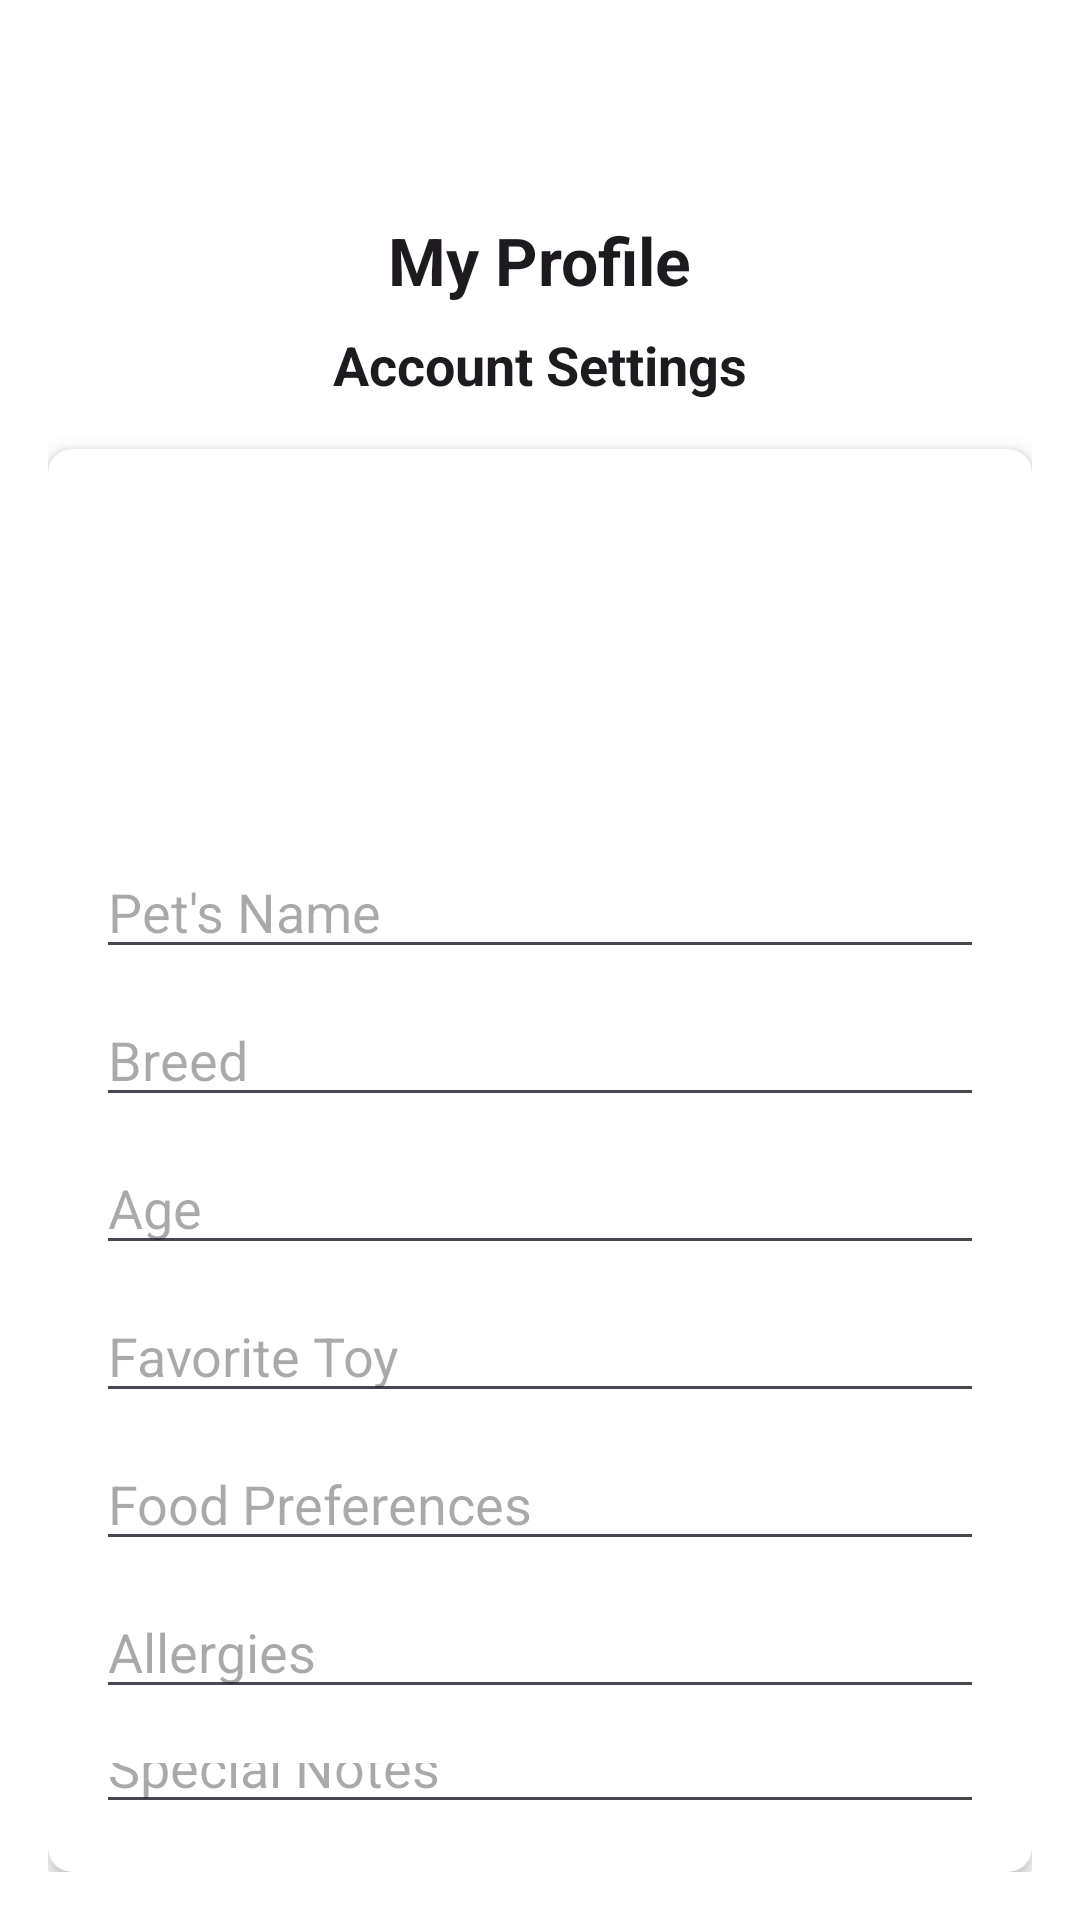

Here is an Android app screen rendered from its layout file. Give the layout XML and the strings, colors and styles it references.
<!-- AndroidManifest.xml: application theme Theme.Pawcare -->
<!-- res/layout/activity_profile.xml -->
<?xml version="1.0" encoding="utf-8"?>
<RelativeLayout xmlns:android="http://schemas.android.com/apk/res/android"
    xmlns:card_view="http://schemas.android.com/apk/res-auto"
    android:layout_width="match_parent"
    android:layout_height="match_parent"
    android:background="@color/white"
    android:padding="16dp">

    <ImageView
        android:id="@+id/imgHome"
        android:layout_width="24dp"
        android:layout_height="24dp"
        android:src="@drawable/home"
        android:contentDescription="@string/home"
        android:layout_alignParentStart="true"
        android:layout_marginStart="16dp"
        android:layout_marginTop="16dp" />

    <ImageView
        android:id="@+id/imgLogout"
        android:layout_width="24dp"
        android:layout_height="24dp"
        android:src="@drawable/logout"
        android:contentDescription="@string/logout"
        android:layout_alignParentEnd="true"
        android:layout_marginEnd="16dp"
        android:layout_marginTop="16dp" />

    <TextView
        android:id="@+id/tvProfileHeader"
        android:layout_width="wrap_content"
        android:layout_height="wrap_content"
        android:text="@string/my_profile"
        android:textAppearance="@android:style/TextAppearance.Large"
        android:textStyle="bold"
        android:layout_below="@id/imgHome"
        android:layout_centerHorizontal="true"
        android:layout_marginTop="16dp" />

    <TextView
        android:id="@+id/tvAccountSettings"
        android:layout_width="wrap_content"
        android:layout_height="wrap_content"
        android:text="@string/account_settings"
        android:textAppearance="@android:style/TextAppearance.Medium"
        android:textStyle="bold"
        android:layout_below="@id/tvProfileHeader"
        android:layout_centerHorizontal="true"
        android:layout_marginTop="8dp" />

    <androidx.cardview.widget.CardView
        android:id="@+id/cardViewProfile"
        android:layout_width="match_parent"
        android:layout_height="wrap_content"
        android:layout_below="@id/tvAccountSettings"
        card_view:cardCornerRadius="8dp"
        card_view:cardElevation="4dp"
        android:layout_marginTop="16dp">

        <RelativeLayout
            android:layout_width="match_parent"
            android:layout_height="wrap_content"
            android:padding="16dp">

            <ImageView
                android:id="@+id/imgProfilePicture"
                android:layout_width="100dp"
                android:layout_height="100dp"
                android:src="@drawable/ic_person"
                android:layout_centerHorizontal="true"
                android:scaleType="centerCrop" />

            <EditText
                android:id="@+id/editPetName"
                android:layout_width="match_parent"
                android:layout_height="wrap_content"
                android:layout_below="@id/imgProfilePicture"
                android:layout_marginTop="16dp"
                android:hint="@string/pet_name"
                android:inputType="textPersonName" />

            <EditText
                android:id="@+id/editBreed"
                android:layout_width="match_parent"
                android:layout_height="wrap_content"
                android:layout_below="@id/editPetName"
                android:hint="@string/breed"
                android:inputType="text"
                android:layout_marginTop="8dp" />

            <EditText
                android:id="@+id/editAge"
                android:layout_width="match_parent"
                android:layout_height="wrap_content"
                android:layout_below="@id/editBreed"
                android:hint="@string/age"
                android:inputType="number"
                android:layout_marginTop="8dp" />

            <EditText
                android:id="@+id/editToy"
                android:layout_width="match_parent"
                android:layout_height="wrap_content"
                android:layout_below="@id/editAge"
                android:hint="@string/favorite_toy"
                android:inputType="text"
                android:layout_marginTop="8dp" />

            <EditText
                android:id="@+id/editFoodPreferences"
                android:layout_width="match_parent"
                android:layout_height="wrap_content"
                android:layout_below="@id/editToy"
                android:hint="@string/food_preferences"
                android:inputType="text"
                android:layout_marginTop="8dp" />

            <EditText
                android:id="@+id/editAllergies"
                android:layout_width="match_parent"
                android:layout_height="wrap_content"
                android:layout_below="@id/editFoodPreferences"
                android:hint="@string/allergies"
                android:inputType="text"
                android:layout_marginTop="8dp" />

            <EditText
                android:id="@+id/editSpecialNotes"
                android:layout_width="match_parent"
                android:layout_height="wrap_content"
                android:layout_below="@id/editAllergies"
                android:hint="@string/special_notes"
                android:inputType="text"
                android:layout_marginTop="8dp" />

            <Button
                android:id="@+id/btnEdit"
                android:layout_width="match_parent"
                android:layout_height="wrap_content"
                android:text="@string/edit"
                android:backgroundTint="#689E38"
                android:textColor="@android:color/white"
                android:layout_below="@id/editSpecialNotes"
                android:layout_marginTop="16dp" />

            <Button
                android:id="@+id/btnConfirm"
                android:layout_width="match_parent"
                android:layout_height="wrap_content"
                android:text="@string/confirm"
                android:backgroundTint="#689E38"
                android:textColor="@android:color/white"
                android:layout_below="@id/btnEdit"
                android:layout_marginTop="8dp" />
        </RelativeLayout>
    </androidx.cardview.widget.CardView>
</RelativeLayout>
<!-- resources referenced by this layout -->
<resources>
  <color name="white">#FFFFFFFF</color>
  <string name="account_settings">Account Settings</string>
  <string name="age">Age</string>
  <string name="allergies">Allergies</string>
  <string name="breed">Breed</string>
  <string name="confirm">Confirm</string>
  <string name="edit">Edit</string>
  <string name="favorite_toy">Favorite Toy</string>
  <string name="food_preferences">Food Preferences</string>
  <string name="home">Home</string>
  <string name="logout">Logout</string>
  <string name="my_profile">My Profile</string>
  <string name="pet_name">Pet\'s Name</string>
  <string name="special_notes">Special Notes</string>
  <style name="Theme.Pawcare" parent="Base.Theme.Pawcare" />
  <style name="Base.Theme.Pawcare" parent="Theme.Material3.DayNight.NoActionBar">
          
          
      </style>
</resources>
